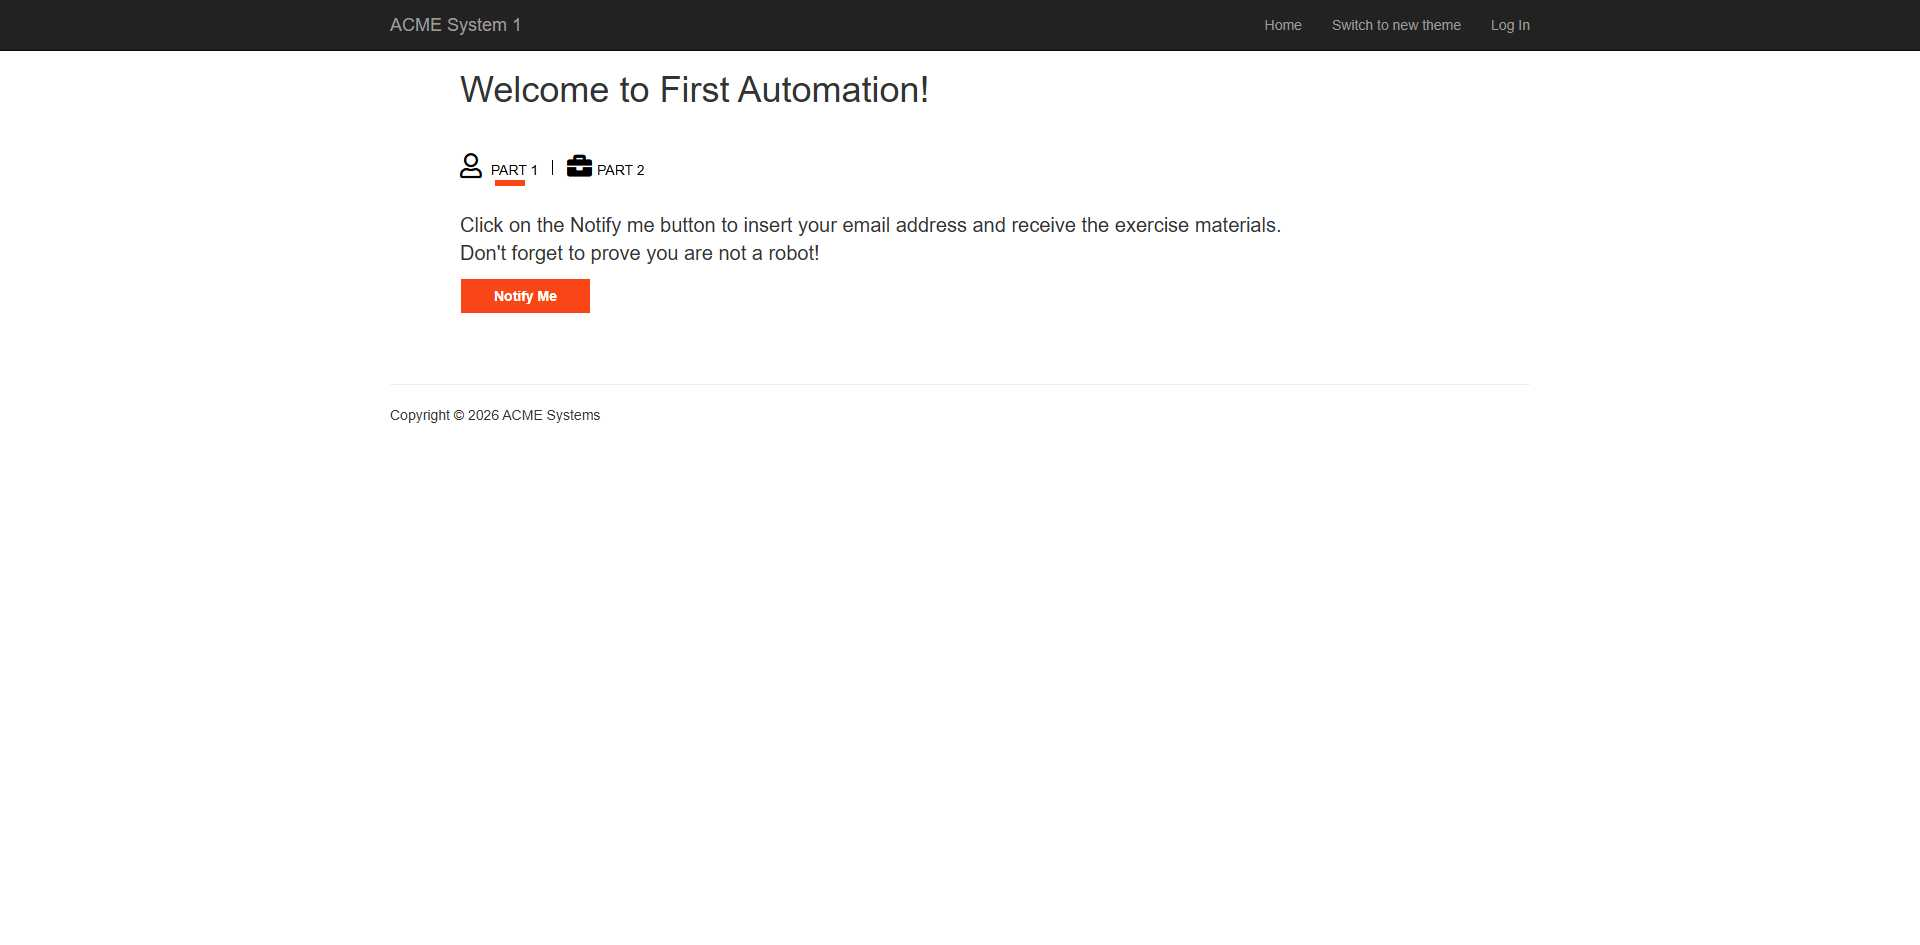
Task: Primeiro processo simples no studio
Workflow: Main

Step 1: Chrome ACME System 1 - Dashboard(1) in window 'ACME System 1 - Dashboard' (chrome.exe)

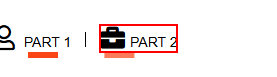
Step 2: click on the link 'Part 2'

Step 3: type [ClientCode.ToString] into the text box 'vendor' in window 'ACME System 1 - Dashboard' (chrome.exe) (no picture)

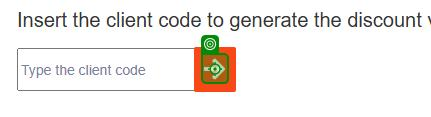
Step 4: click on the text in window 'ACME System 1 - Dashboard' (chrome.exe)
